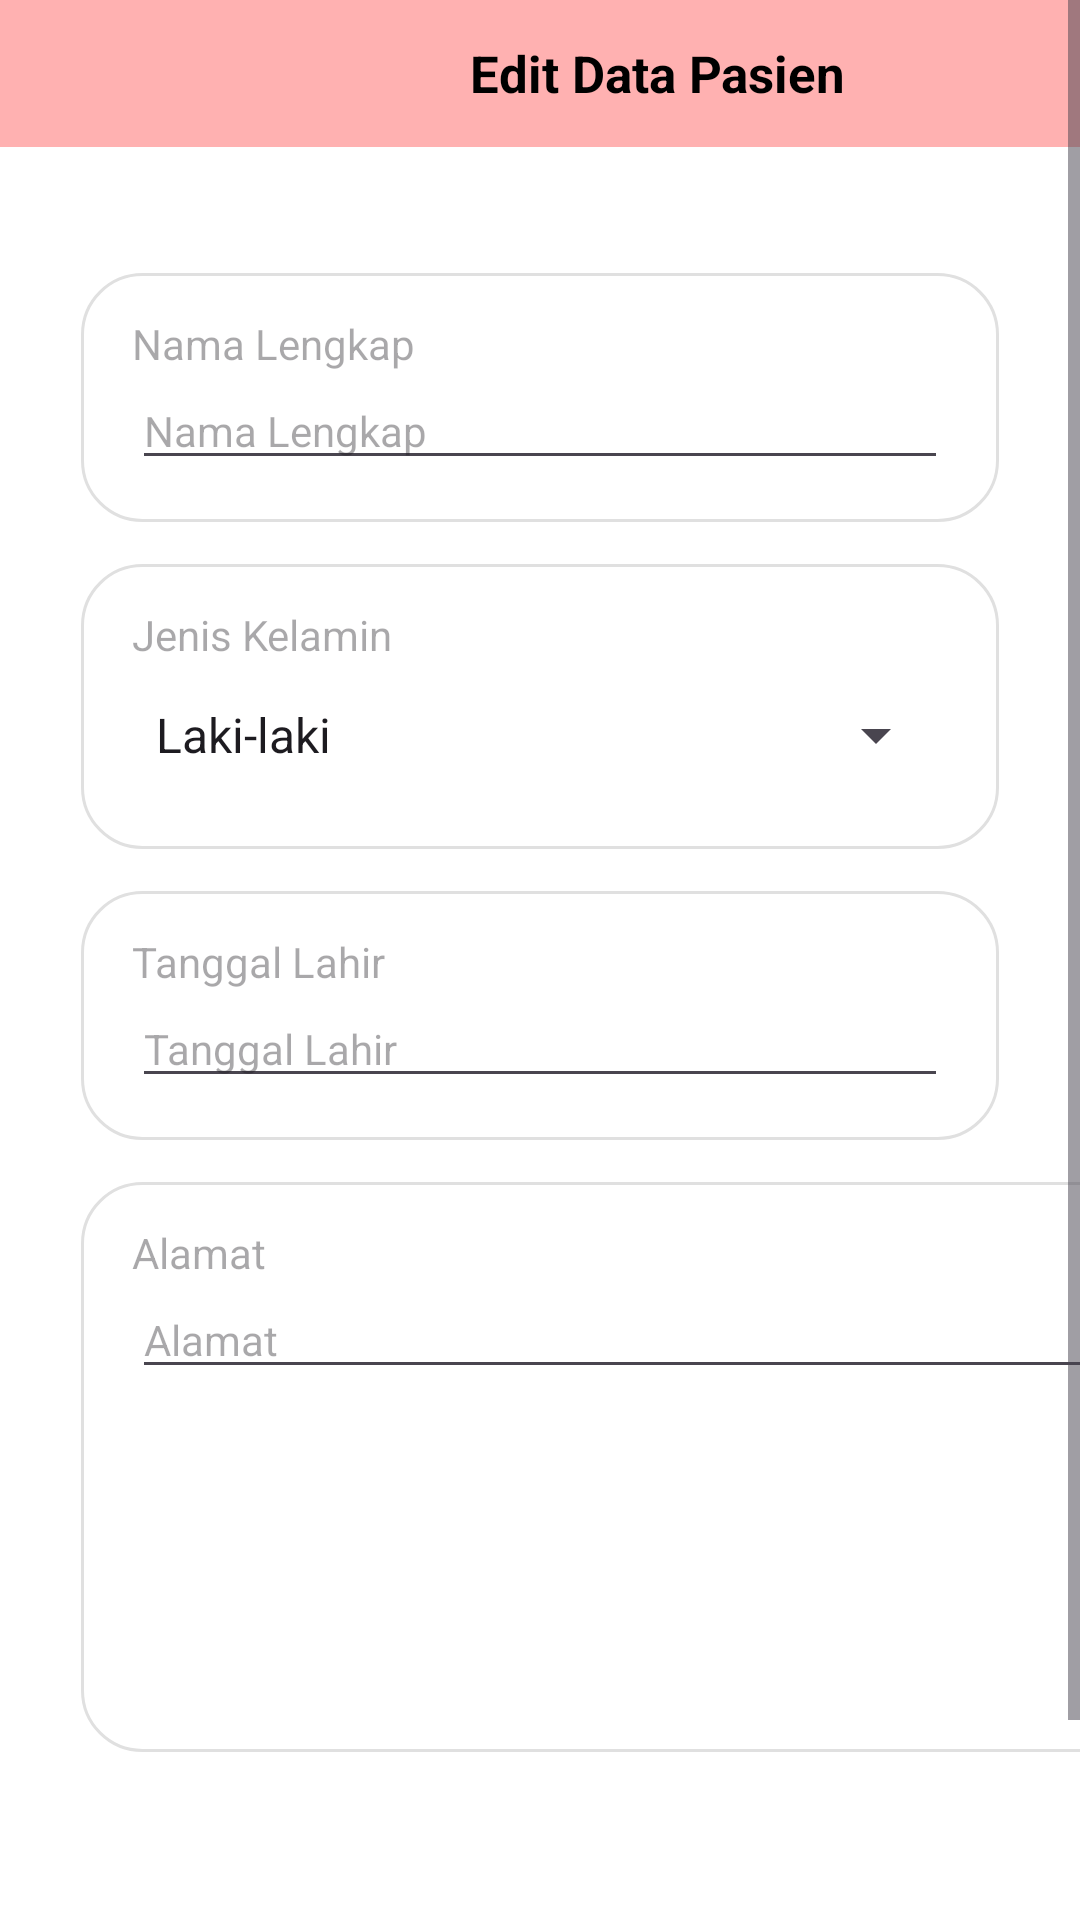

This screen was rendered from an Android layout file. Write that file and the resources it references.
<!-- AndroidManifest.xml: application theme Theme.GoSehat -->
<!-- res/layout/form_edit_profil.xml -->
<LinearLayout
    xmlns:android="http://schemas.android.com/apk/res/android"
    xmlns:app="http://schemas.android.com/apk/res-auto"
    android:background="#FFFFFF"
    android:orientation="vertical"
    android:layout_width="match_parent"
    android:layout_height="match_parent">
    <ScrollView
        android:id="@+id/rab3am09fi8f"
        android:layout_width="match_parent"
        android:layout_height="0dp"
        android:layout_weight="1"
        android:paddingBottom="47dp"
        android:fillViewport="true">
        <LinearLayout
            android:layout_width="match_parent"
            android:layout_height="match_parent"
            android:orientation="vertical">
            <LinearLayout
                android:id="@+id/rhmwp9qlhnr4"
                android:layout_width="match_parent"
                android:layout_height="wrap_content"
                android:gravity="center_vertical"
                android:background="#FFFFB1B1"
                android:paddingVertical="12dp"
                android:paddingHorizontal="22dp"
                android:layout_marginBottom="42dp"
                android:orientation="horizontal">

                <ImageView
                    android:id="@+id/iconback"
                    android:layout_width="24dp"
                    android:layout_height="25dp"
                    android:layout_marginEnd="80dp"
                    android:scaleType="fitXY"
                    android:src="@drawable/iconsback" />

                <TextView
                    android:id="@+id/r2zkwtug8tuf"
                    android:layout_width="186dp"
                    android:layout_height="wrap_content"
                    android:text="Edit Data Pasien"
                    android:textAlignment="center"
                    android:textColor="#000000"
                    android:textSize="17sp"
                    android:textStyle="bold"/>
            </LinearLayout>
            <LinearLayout
                android:id="@+id/rs14msdrpc9h"
                android:layout_width="match_parent"
                android:layout_height="wrap_content"
                android:background="@drawable/linetextbox"
                android:paddingVertical="14dp"
                android:paddingHorizontal="17dp"
                android:layout_marginBottom="14dp"
                android:layout_marginHorizontal="27dp"
                android:orientation="vertical">
                <TextView
                    android:id="@+id/txtNamaPasien"
                    android:textColor="#828282"
                    android:textSize="14sp"
                    android:layout_height="wrap_content"
                    android:layout_width="wrap_content"
                    android:hint="Nama Lengkap"
                    />
                <EditText
                    android:id="@+id/nama_pasien"
                    android:textSize="14sp"
                    android:layout_height="wrap_content"
                    android:layout_width="match_parent"
                    android:hint="Nama Lengkap"/>
            </LinearLayout>

            <LinearLayout
                android:id="@+id/jenisKelamin"
                android:layout_width="match_parent"
                android:layout_height="wrap_content"
                android:background="@drawable/linetextbox"
                android:paddingVertical="14dp"
                android:paddingHorizontal="17dp"
                android:layout_marginBottom="14dp"
                android:layout_marginHorizontal="27dp"
                android:orientation="vertical">
                <TextView
                    android:id="@+id/txtJenisKelamin"
                    android:textColor="#828282"
                    android:textSize="14sp"
                    android:layout_height="wrap_content"
                    android:layout_width="wrap_content"
                    android:hint="Jenis Kelamin"
                    />
                <Spinner
                    android:id="@+id/spinnerJenisKelamin"
                    android:layout_width="match_parent"
                    android:layout_height="48dp"
                    android:entries="@array/jenis_kelamin_array"
                    android:spinnerMode="dropdown"/>
            </LinearLayout>

            <LinearLayout
                android:id="@+id/rs14msdrpc4h"
                android:layout_width="match_parent"
                android:layout_height="wrap_content"
                android:background="@drawable/linetextbox"
                android:paddingVertical="14dp"
                android:paddingHorizontal="17dp"
                android:layout_marginBottom="14dp"
                android:layout_marginHorizontal="27dp"
                android:orientation="vertical">
                <TextView
                    android:id="@+id/txtTanggalLahir"
                    android:textColor="#828282"
                    android:textSize="14sp"
                    android:layout_height="wrap_content"
                    android:layout_width="wrap_content"
                    android:hint="Tanggal Lahir"
                    />
                <EditText
                    android:id="@+id/tanggal_lahir_pasien"
                    android:textSize="14sp"
                    android:layout_height="wrap_content"
                    android:layout_width="match_parent"
                    android:focusable="false"
                    android:hint="Tanggal Lahir"/>
            </LinearLayout>
            <LinearLayout
                android:id="@+id/rjtfjt1ji3yi"
                android:layout_width="358dp"
                android:layout_height="190dp"
                android:layout_marginHorizontal="27dp"
                android:layout_marginBottom="13dp"
                android:background="@drawable/linetextbox"
                android:orientation="vertical"
                android:paddingHorizontal="17dp"
                android:paddingVertical="14dp">
                <TextView
                    android:id="@+id/txtAlamat"
                    android:textColor="#828282"
                    android:textSize="14sp"
                    android:layout_height="wrap_content"
                    android:layout_width="wrap_content"
                    android:hint="Alamat"
                    />
                <EditText
                    android:id="@+id/alamat_pasien"
                    android:layout_width="match_parent"
                    android:layout_height="wrap_content"
                    android:hint="Alamat"
                    android:textSize="14sp" />
            </LinearLayout>

            <Button
                android:id="@+id/btnsimpan"
                android:layout_width="150dp"
                android:layout_height="50dp"
                android:text="Simpan"
                android:textSize="18dp"
                android:layout_marginTop="15dp"
                android:backgroundTint="@color/blue"
                app:cornerRadius="17dp"
                android:layout_gravity="center"/>

        </LinearLayout>
    </ScrollView>
</LinearLayout>
<!-- resources referenced by this layout -->
<resources>
  <string-array name="jenis_kelamin_array">
          <item>Laki-laki</item>
          <item>Perempuan</item>
      </string-array>
  <color name="blue">#121481</color>
  <!-- drawable linetextbox (drawable) -->
  <?xml version="1.0" encoding="UTF-8"?>
  <shape
      xmlns:android="http://schemas.android.com/apk/res/android">
      <solid
          android:color="#FFFFFFFF"
          />
      <stroke
          android:color="#FFE0E0E0"
          android:width="1dp"
          />
      <corners
          android:radius="20dp"
          />
  </shape>
  <style name="Theme.GoSehat" parent="Base.Theme.GoSehat" />
  <style name="Base.Theme.GoSehat" parent="Theme.Material3.DayNight.NoActionBar">
          
          
      </style>
</resources>
